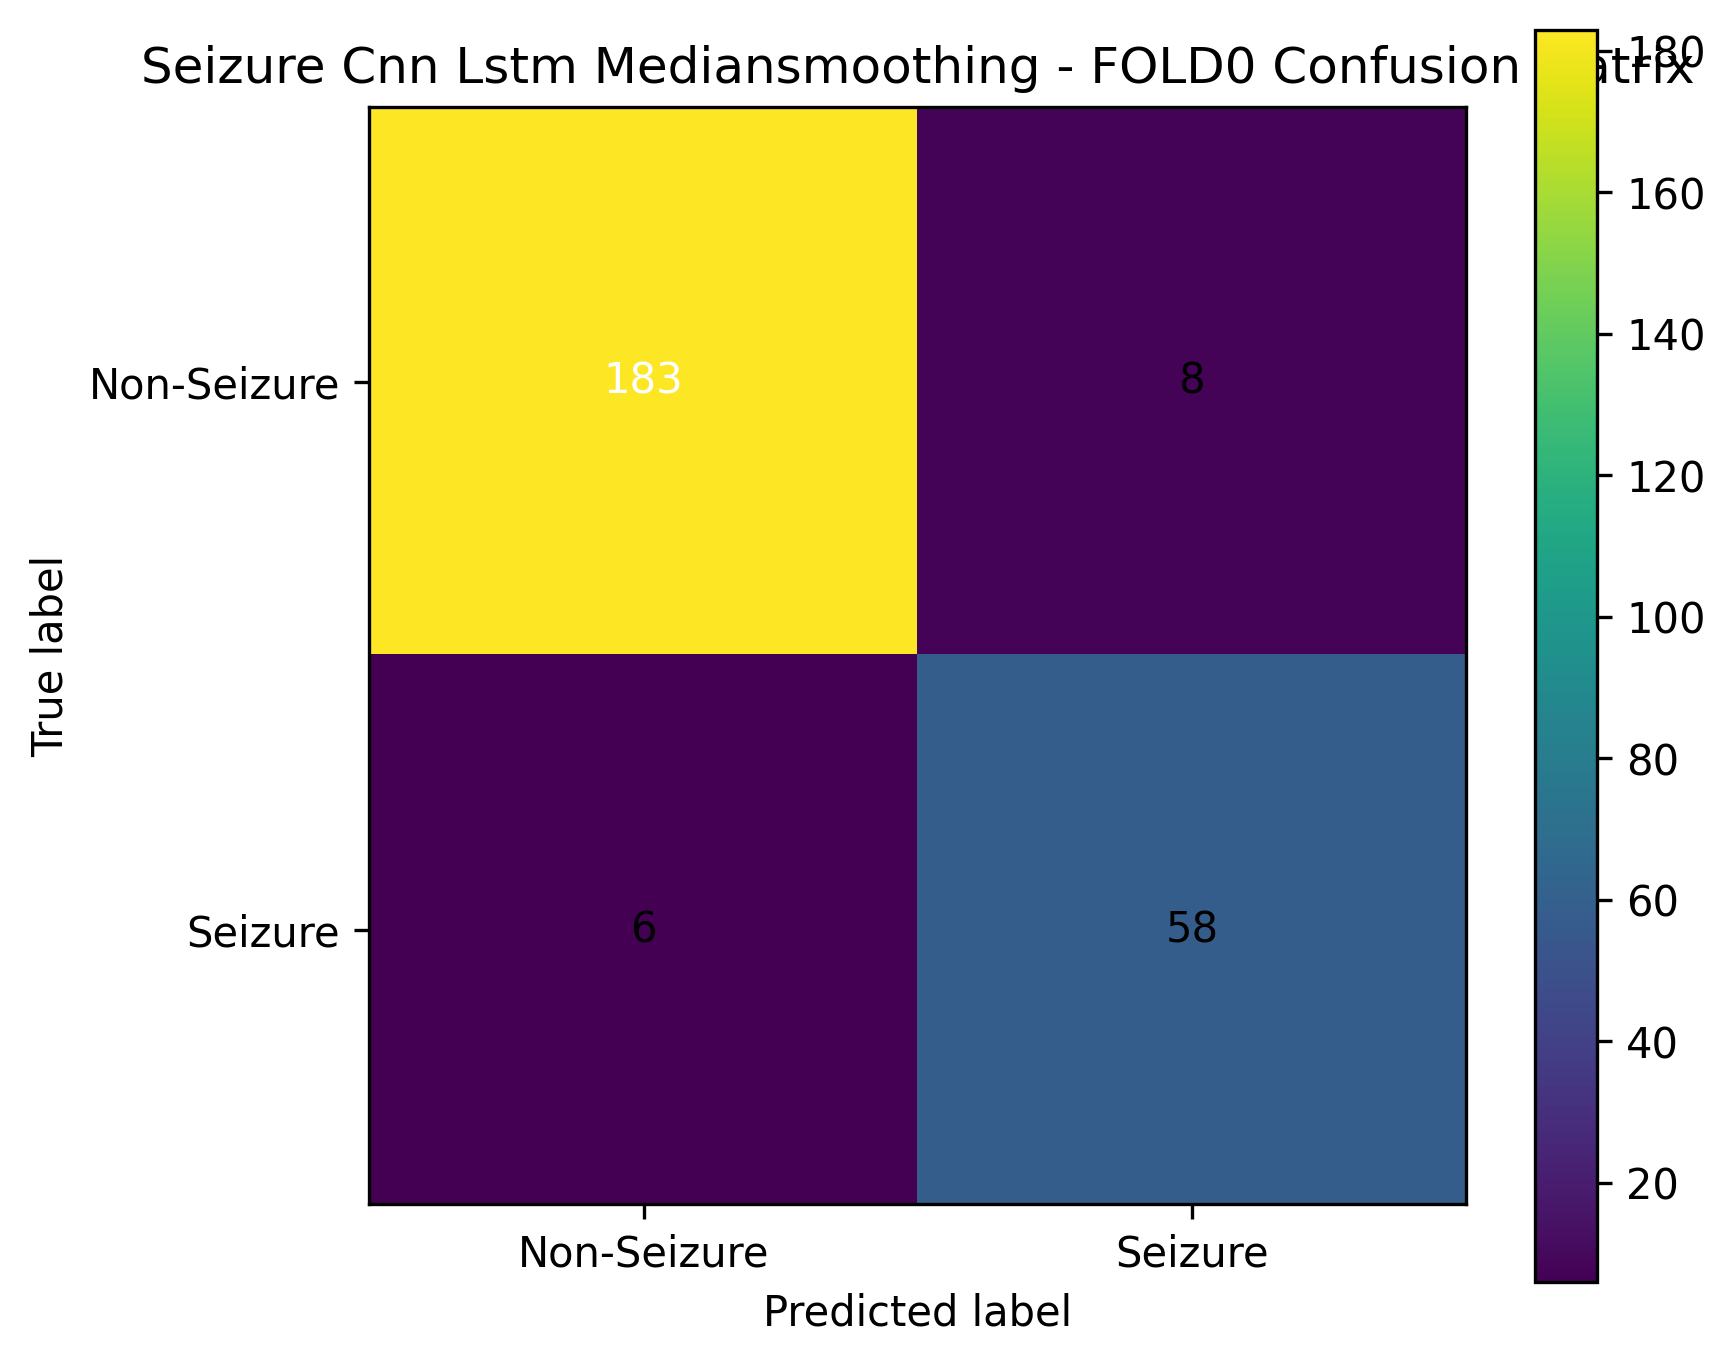

Source data for this figure (header and first rows):
, pred_Non-Seizure, pred_Seizure
true_Non-Seizure, 183, 8
true_Seizure, 6, 58
